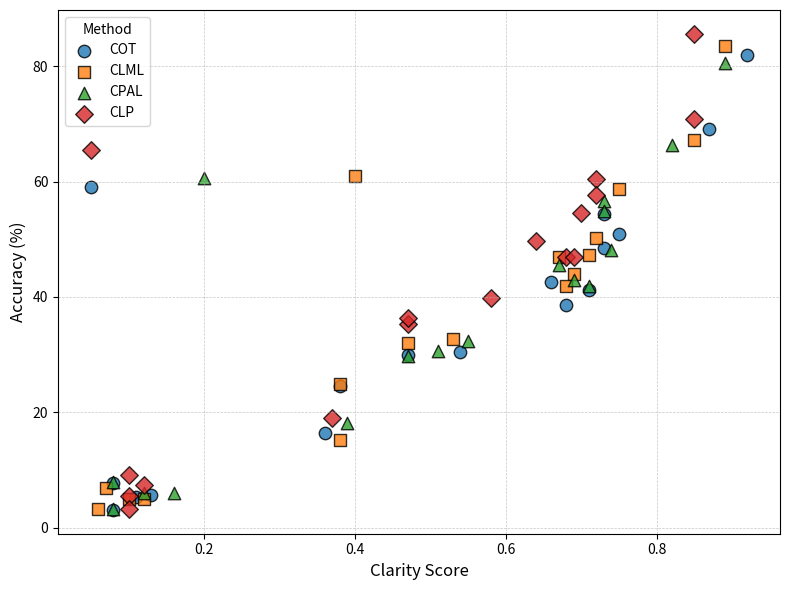

The matplotlib source for this figure:
import numpy as np
import matplotlib.pyplot as plt

# Languages (for reference)
languages = [
    'Amh','Ewe','Hau','Ibo','Kin','Lin','Lug','Orm','Sna','Sot',
    'Swa','Twi','Vai','Wol','Xho','Yor','Zul'
]

# Clarity and Accuracy data per method
clarity = {
    'COT':  np.array([0.87, 0.11, 0.05, 0.68, 0.73, 0.36, 0.47, 0.38, 0.73, 0.66, 0.92, 0.08, 0.08, 0.13, 0.71, 0.54, 0.75]),
    'CLML': np.array([0.85, 0.12, 0.40, 0.69, 0.75, 0.38, 0.47, 0.38, 0.71, 0.67, 0.89, 0.07, 0.06, 0.10, 0.68, 0.53, 0.72]),
    'CPAL': np.array([0.82, 0.12, 0.20, 0.69, 0.73, 0.39, 0.47, 0.51, 0.73, 0.67, 0.89, 0.08, 0.08, 0.16, 0.71, 0.55, 0.74]),
    'CLP':  np.array([0.85, 0.10, 0.05, 0.68, 0.72, 0.37, 0.47, 0.47, 0.72, 0.64, 0.85, 0.10, 0.10, 0.12, 0.69, 0.58, 0.70])
}

accuracy = {
    'COT':  np.array([69.10, 5.30, 59.00, 38.63, 54.43, 16.43, 29.93, 24.53, 48.47, 42.53, 81.93,  7.67,  3.08,  5.60, 41.27, 30.40, 50.90]),
    'CLML': np.array([67.27, 4.90, 61.00, 44.03, 58.70, 15.17, 32.00, 24.97, 47.27, 46.97, 83.57,  6.83,  3.17,  4.90, 41.87, 32.77, 50.17]),
    'CPAL': np.array([66.27, 5.93, 60.63, 42.87, 56.67, 18.17, 29.83, 30.67, 54.93, 45.53, 80.50,  7.93,  3.31,  5.97, 41.93, 32.40, 48.17]),
    'CLP':  np.array([70.83, 5.53, 65.50, 46.97, 60.43, 19.00, 35.23, 36.40, 57.73, 49.73, 85.63,  9.13,  3.18,  7.40, 46.87, 39.87, 54.57])
}

# Plot configuration
markers = {'COT':'o', 'CLML':'s', 'CPAL':'^', 'CLP':'D'}
colors  = {'COT':'#1f77b4', 'CLML':'#ff7f0e', 'CPAL':'#2ca02c', 'CLP':'#d62728'}

plt.figure(figsize=(8,6))

for method in clarity:
    plt.scatter(
        clarity[method],
        accuracy[method],
        label=method,
        marker=markers[method],
        color=colors[method],
        edgecolor='black',
        s=80,
        alpha=0.8
    )

plt.xlabel('Clarity Score', fontsize=12)
plt.ylabel('Accuracy (%)', fontsize=12)
# no title as requested

plt.legend(title='Method', loc='upper left')
plt.grid(True, linestyle='--', linewidth=0.5, alpha=0.7)

plt.tight_layout()
plt.savefig('clarity_vs_accuracy_scatter.png', dpi=300)
plt.show()
